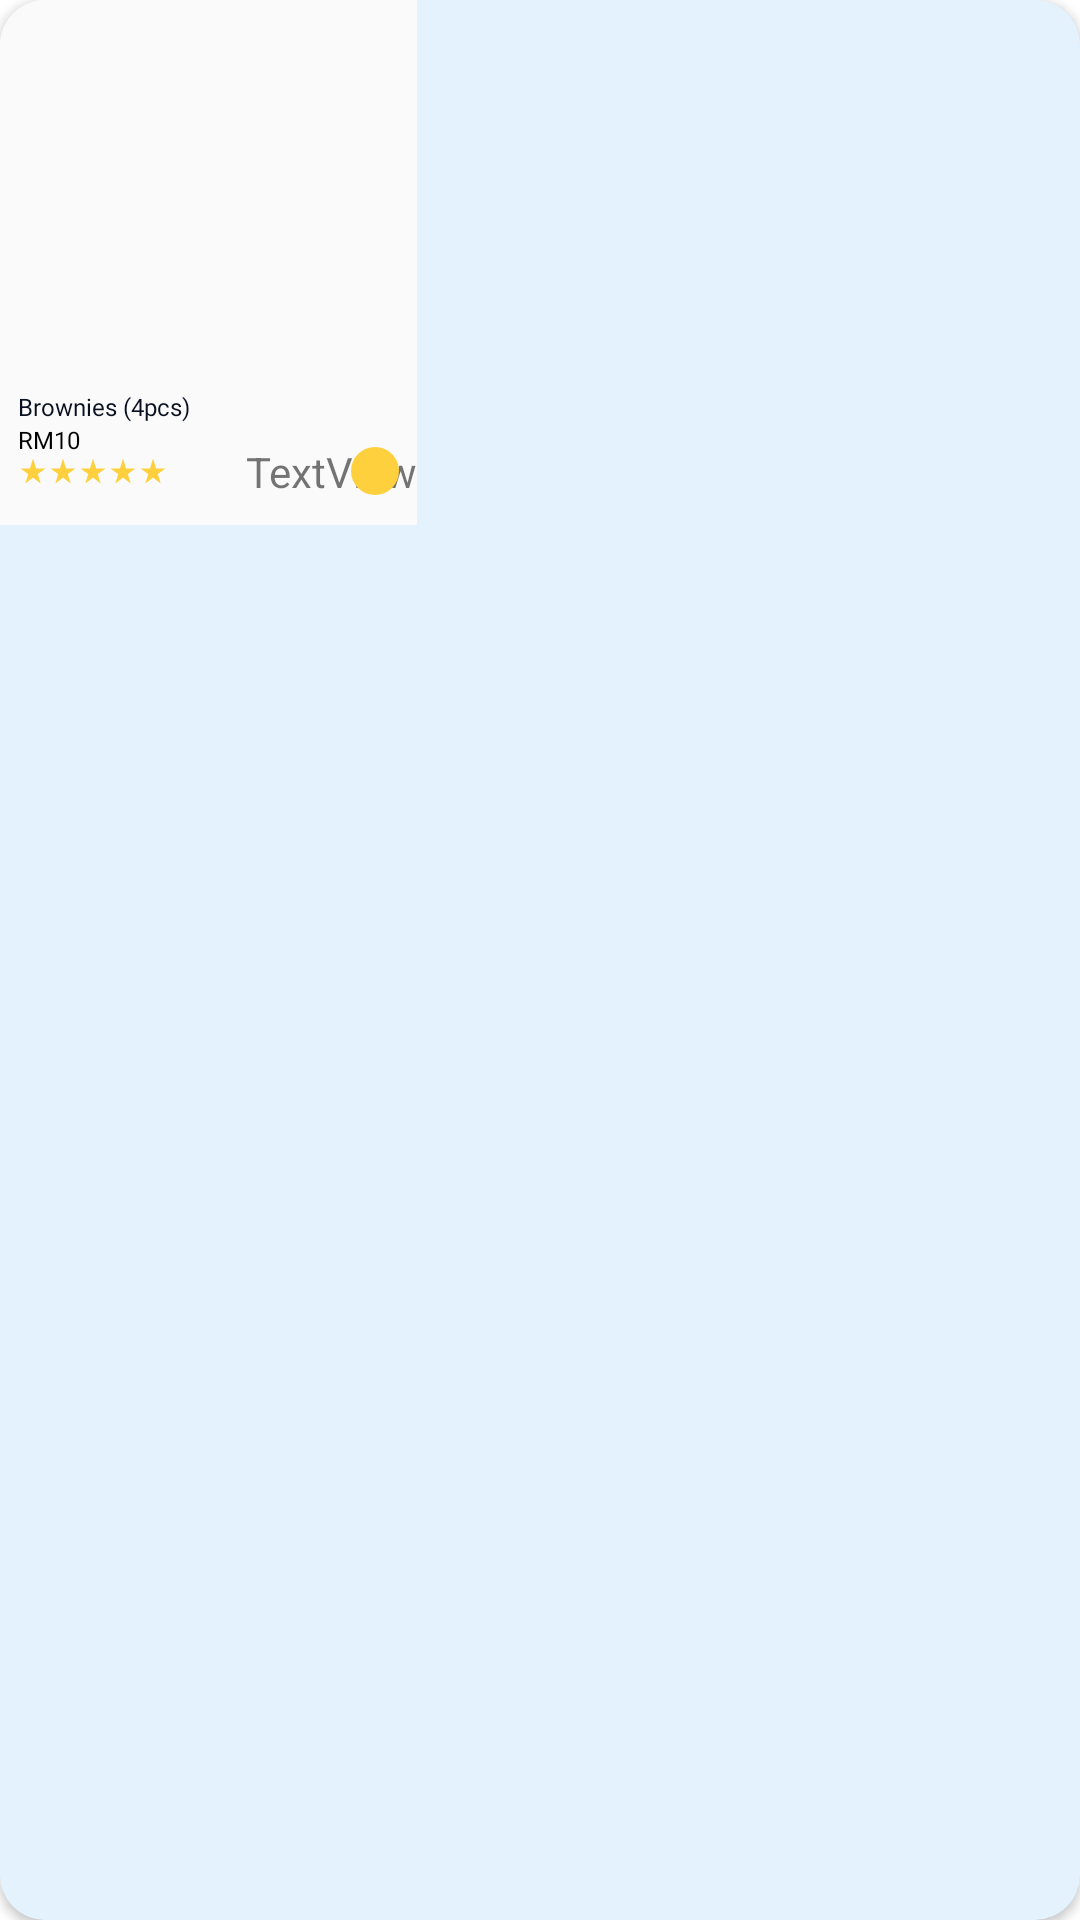

Layout XML and referenced resources for this Android screen:
<!-- AndroidManifest.xml: application theme Theme.UKMall -->
<!-- res/layout/productview.xml -->
<?xml version="1.0" encoding="utf-8"?>
<androidx.cardview.widget.CardView xmlns:android="http://schemas.android.com/apk/res/android"
    xmlns:app="http://schemas.android.com/apk/res-auto"
    xmlns:tools="http://schemas.android.com/tools"
    android:layout_width="wrap_content"
    android:layout_height="wrap_content"
    android:layout_margin="15dp"
    android:elevation="15dp"
    app:cardBackgroundColor="#E3F2FD"
    app:cardCornerRadius="15dp">

    <androidx.constraintlayout.widget.ConstraintLayout
        android:layout_width="139dp"
        android:layout_height="175dp"
        android:background="#FAFAFA">

        <ImageView
            android:id="@+id/img_product"
            android:layout_width="127dp"
            android:layout_height="121dp"

            android:layout_marginStart="6dp"
            android:layout_marginTop="6dp"
            android:layout_marginEnd="6dp"
            android:adjustViewBounds="true"
            android:background="@drawable/corner"
            app:layout_constraintEnd_toEndOf="parent"
            app:layout_constraintStart_toStartOf="parent"
            app:layout_constraintTop_toTopOf="parent"
            app:srcCompat="@drawable/brownies" />

        <TextView
            android:id="@+id/tv_nameproduct"
            android:layout_width="0dp"
            android:layout_height="wrap_content"
            android:layout_marginStart="6dp"

            android:layout_marginTop="3dp"
            android:fontFamily="@font/inter"
            android:text="Brownies (4pcs)"
            android:textColor="#091020"
            android:textSize="8sp"
            app:layout_constraintBottom_toBottomOf="parent"
            app:layout_constraintStart_toStartOf="parent"
            app:layout_constraintTop_toBottomOf="@+id/img_product"
            app:layout_constraintVertical_bias="0.0" />

        <TextView
            android:id="@+id/tv_priceproduct"
            android:layout_width="wrap_content"
            android:layout_height="wrap_content"
            android:fontFamily="@font/inter_bold"
            android:text="RM10"
            android:textColor="#000000"
            android:textSize="8sp"
            app:layout_constraintStart_toStartOf="@+id/tv_nameproduct"
            app:layout_constraintTop_toBottomOf="@+id/tv_nameproduct" />

        <TextView
            android:id="@+id/tv_desc"
            android:layout_width="wrap_content"
            android:layout_height="wrap_content"
            app:layout_constraintBottom_toBottomOf="@+id/imageView9"
            app:layout_constraintEnd_toEndOf="parent"
            app:layout_constraintTop_toTopOf="@+id/imageView9"
            android:text="TextView" />

        <ImageView
            android:id="@+id/bt_addtocart"
            android:layout_width="16dp"
            android:layout_height="16dp"
            android:layout_marginEnd="6dp"
            android:background="@drawable/roundstyle3"
            app:layout_constraintBottom_toBottomOf="@+id/imageView9"
            app:layout_constraintEnd_toEndOf="parent"
            app:layout_constraintTop_toTopOf="@+id/imageView9"
            app:srcCompat="@drawable/add_bt" />

        <ImageView
            android:id="@+id/imageView2"
            android:layout_width="10dp"
            android:layout_height="10dp"
            app:layout_constraintStart_toStartOf="@+id/tv_priceproduct"
            app:layout_constraintTop_toBottomOf="@+id/tv_priceproduct"
            app:srcCompat="@drawable/rating" />

        <ImageView
            android:id="@+id/imageView3"
            android:layout_width="10dp"
            android:layout_height="10dp"
            app:layout_constraintBottom_toBottomOf="@+id/imageView2"
            app:layout_constraintStart_toEndOf="@+id/imageView2"
            app:layout_constraintTop_toTopOf="@+id/imageView2"
            app:srcCompat="@drawable/rating" />

        <ImageView
            android:id="@+id/imageView8"
            android:layout_width="10dp"
            android:layout_height="10dp"
            app:layout_constraintBottom_toBottomOf="@+id/imageView9"
            app:layout_constraintStart_toEndOf="@+id/imageView9"
            app:layout_constraintTop_toTopOf="@+id/imageView9"
            app:layout_constraintVertical_bias="0.50"
            app:srcCompat="@drawable/rating" />

        <ImageView
            android:id="@+id/imageView9"
            android:layout_width="10dp"
            android:layout_height="10dp"
            app:layout_constraintBottom_toBottomOf="@+id/imageView3"
            app:layout_constraintStart_toEndOf="@+id/imageView3"
            app:layout_constraintTop_toTopOf="@+id/imageView3"
            app:srcCompat="@drawable/rating" />

        <ImageView
            android:id="@+id/imageView10"
            android:layout_width="10dp"
            android:layout_height="10dp"
            app:layout_constraintBottom_toBottomOf="@+id/imageView8"
            app:layout_constraintStart_toEndOf="@+id/imageView8"
            app:layout_constraintTop_toTopOf="@+id/imageView8"
            app:srcCompat="@drawable/rating" />

    </androidx.constraintlayout.widget.ConstraintLayout>
</androidx.cardview.widget.CardView>
<!-- resources referenced by this layout -->
<resources>
  <!-- drawable corner (drawable) -->
  <?xml version="1.0" encoding="utf-8"?>
  <shape xmlns:android="http://schemas.android.com/apk/res/android">
  
      <gradient android:angle="90"
          android:color="#00000000"
    ></gradient>
  
  
  
  </shape>
  <!-- drawable rating (drawable) -->
  <vector android:height="24dp" android:tint="#FFD03D"
      android:viewportHeight="24" android:viewportWidth="24"
      android:width="24dp" xmlns:android="http://schemas.android.com/apk/res/android">
      <path android:fillColor="@android:color/white" android:pathData="M14.43,10l-2.43,-8l-2.43,8l-7.57,0l6.18,4.41l-2.35,7.59l6.17,-4.69l6.18,4.69l-2.35,-7.59l6.17,-4.41z"/>
  </vector>
  <!-- drawable roundstyle3 (drawable) -->
  <?xml version="1.0" encoding="utf-8"?>
  <selector xmlns:android="http://schemas.android.com/apk/res/android">
  
      <item>
          <shape android:shape="rectangle">
              <solid android:color="#FFD03D"/>
              <corners android:radius="12dp"/>
              <stroke
                  android:width="0dp"
                  android:color="@color/black"/>
  
  
          </shape>
  
  
      </item>
  
  </selector>
  <style name="Theme.UKMall" parent="Theme.MaterialComponents.DayNight.NoActionBar">
          
          <item name="colorPrimary">@color/purple_500</item>
          <item name="colorPrimaryVariant">@color/purple_700</item>
          <item name="colorOnPrimary">@color/white</item>
          
          <item name="colorSecondary">@color/teal_200</item>
          <item name="colorSecondaryVariant">@color/teal_700</item>
          <item name="colorOnSecondary">@color/black</item>
          
          <item name="android:statusBarColor">?attr/colorPrimaryVariant</item>
  
          
  
      </style>
  <color name="black">#FF000000</color>
  <color name="purple_500">#FF6200EE</color>
  <color name="purple_700">#FF3700B3</color>
  <color name="white">#FFFFFFFF</color>
  <color name="teal_200">#FF03DAC5</color>
  <color name="teal_700">#FF018786</color>
</resources>
